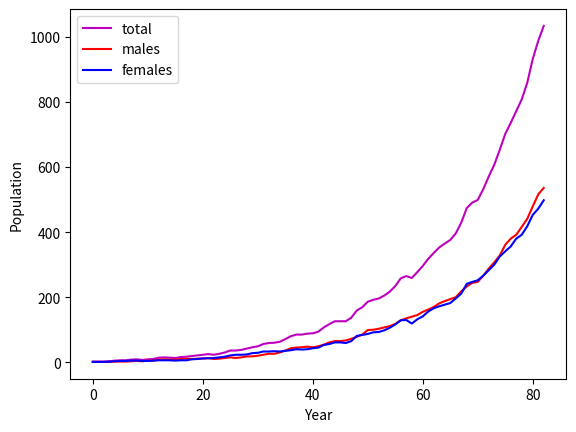

Python code for this plot:
# [redacted]

import random
import matplotlib.pyplot as plt
import numpy as np

#birth function to return newborn newbornsalope info
def birth():
    newborn = {
        # 'name': not sure how to approach this
        'age': 0, 
        'sex': random.choice(['Male', 'Female']),
        'pregnant': False
    }
    return newborn

population = [{'age': 0, 'sex': 'Male', 'pregnant': False}, {'age': 0, 'sex': 'Female', 'pregnant': False}] # newbornsalopes are stored as dict in list
# population = [birth() for i in range(3)]
year = 0

#returns list of all newborn dictionaries
def pop_increase():
    newborns = []
    for i in population: 
        if i['pregnant'] == True:
            newborns.append(birth())
        i['pregnant'] = False
    return newborns

# Age check for females
def age_check(i):
    if 4 <= population[(i + 1) % len(population)]['age'] <= 8:
        return True
    else:
        return False

# Age check for males
def male_check(i):
    if age_check(i + 1) or age_check(i - 1):
        return True
    else:
        return False

#sets pregnancy status for females
def mate():
    for i in range(len(population)):
        if age_check(i) == False:
            continue
        if population[i]['sex'] == 'Female':
            #checks if next to male newbornsalope (connects list ends)
            if population[(i + 1) % len(population)]['sex'] == 'Male' or population[(i - 1) % len(population)]['sex'] == 'Male':
                if male_check(i) == True:
                    population[i]['pregnant'] = True

# Death function removes all newbornsalopes at the age of 10.
def death():
    pop_new = list(reversed(sorted(population, key=lambda d: d['age']))) # Sorts through the list of population and puts the oldest at the front.
    for i in range(len(pop_new)):  # Runs through the new list and removes anything with above the death age.
        if pop_new[0]['age'] == 10:
            pop_new.pop(0)
    return pop_new

pop_r_total = []
pop_r_males = []
pop_r_females = []
def census(population):
    males = 0
    females = 0
    for i in population:
        if i['sex'] == 'Male':
            males += 1
        else:
            females += 1
    return ((males, females))


#each loop iteration is 1 year
while len(population) < 1000:
    for i in range(len(population)):
        population[i]['age'] += 1 #newbornsalope ages 1 year
    
    year +=1
    mate()
    population.extend(pop_increase())
    population = death()

    census_year = census(population)
    pop_r_total.append(sum(census_year))
    pop_r_males.append(census_year[0])
    pop_r_females.append(census_year[1])

    random.shuffle(population)
    if len(population) == 0:
        print('Everyone is dead!')
        break


#setting variables to plot
plt.plot(pop_r_total, 'm', label = 'total')
plt.plot(pop_r_males, 'r', label = 'males')
plt.plot(pop_r_females, 'b', label = 'females')
plt.legend(loc = "upper left")
plt.xlabel('Year')
plt.ylabel('Population')

plt.show()

print(f'years: {year}')
